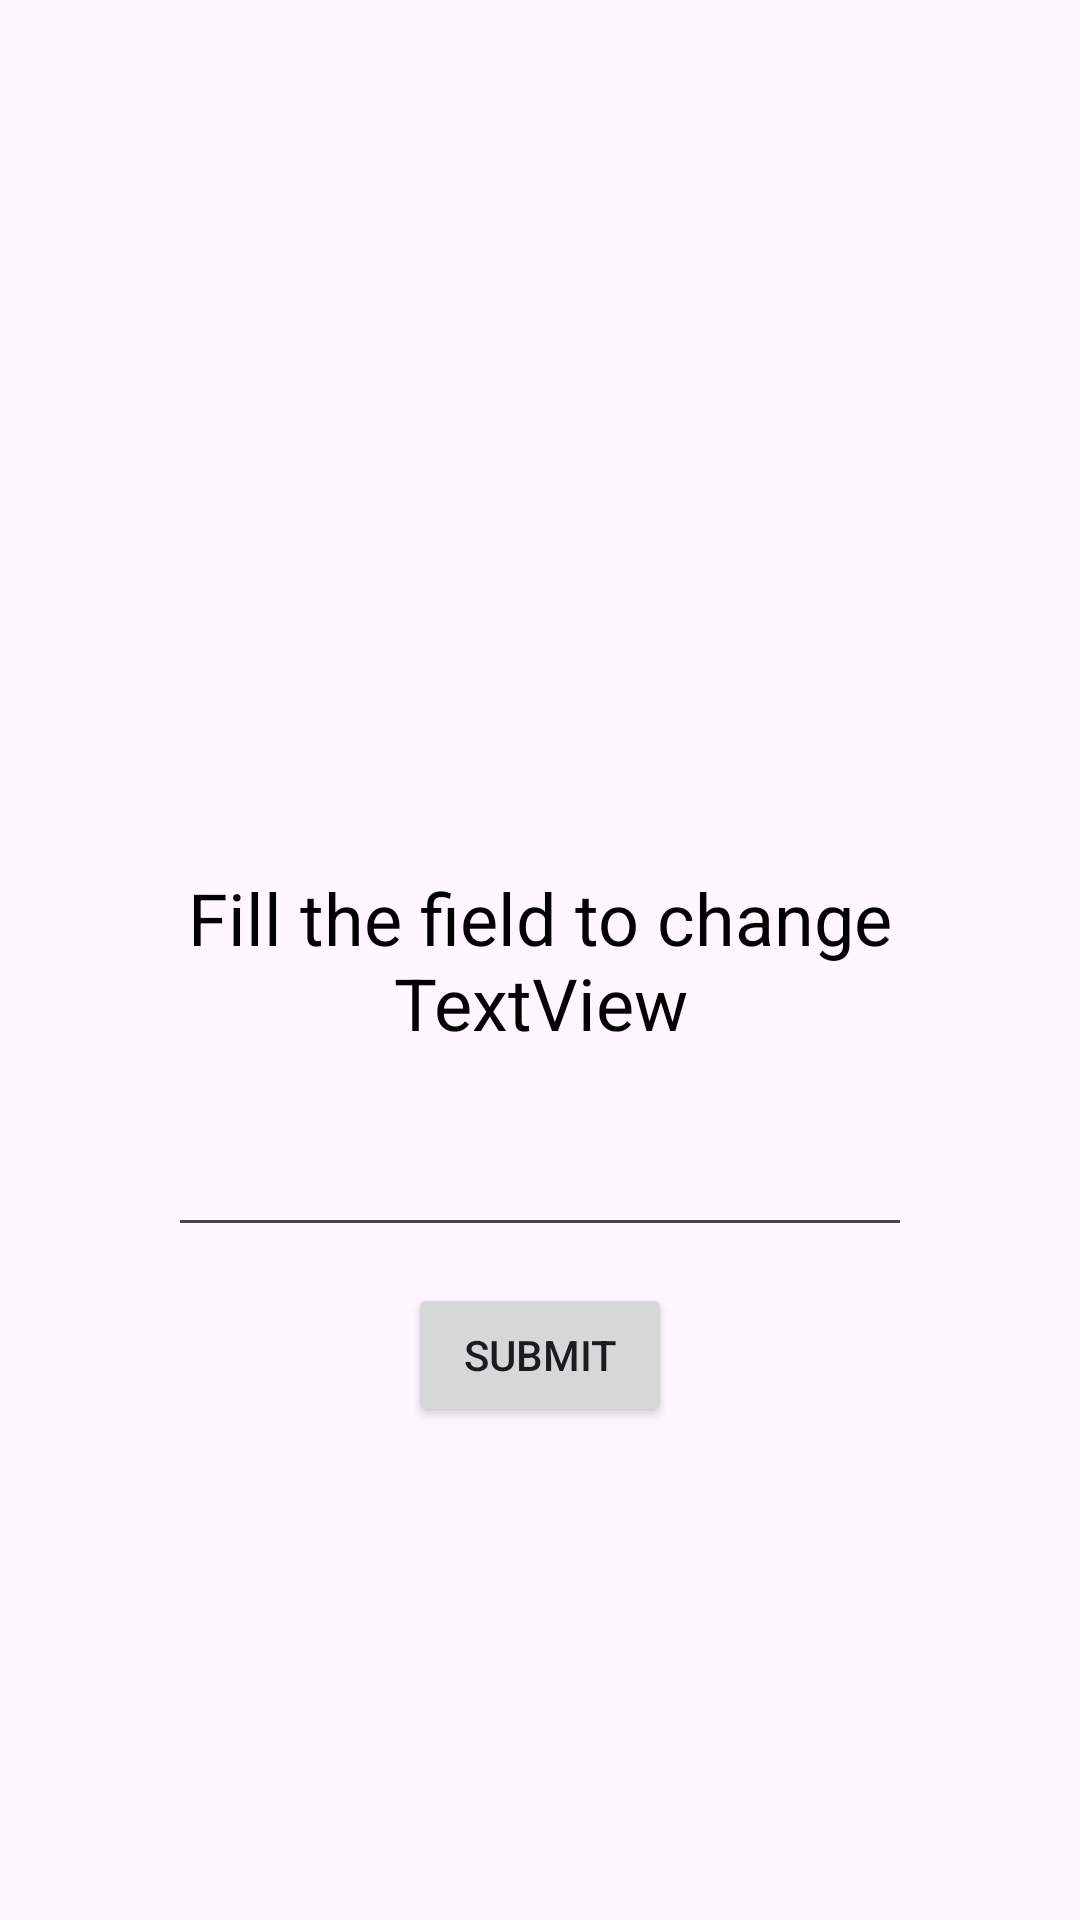

Write the Android layout XML for this screen, with the resource values it uses.
<!-- AndroidManifest.xml: application theme Theme.Mentoring_layout -->
<!-- res/layout/fragment_text_view.xml -->
<?xml version="1.0" encoding="utf-8"?>
<androidx.constraintlayout.widget.ConstraintLayout xmlns:android="http://schemas.android.com/apk/res/android"
    xmlns:app="http://schemas.android.com/apk/res-auto"
    android:layout_width="match_parent"
    android:layout_height="match_parent">

    <TextView
        android:id="@+id/labelChange"
        android:layout_width="match_parent"
        android:layout_height="wrap_content"
        android:layout_marginStart="24dp"
        android:layout_marginEnd="24dp"
        android:text="Fill the field to change TextView"
        android:textAlignment="center"
        android:textColor="@color/black"
        android:textSize="24dp"
        app:layout_constraintBottom_toBottomOf="parent"
        app:layout_constraintTop_toTopOf="parent" />

    <EditText
        android:id="@+id/editLabel"
        android:layout_width="match_parent"
        android:layout_height="wrap_content"
        android:layout_marginStart="56dp"
        android:layout_marginTop="24dp"
        android:layout_marginEnd="56dp"
        app:layout_constraintTop_toBottomOf="@+id/labelChange" />

    <Button
        android:id="@+id/buttonSubmit"
        android:layout_width="wrap_content"
        android:layout_height="wrap_content"
        android:text="Submit"
        android:layout_marginTop="12dp"
        app:layout_constraintEnd_toEndOf="parent"
        app:layout_constraintStart_toStartOf="parent"
        app:layout_constraintTop_toBottomOf="@+id/editLabel" />
</androidx.constraintlayout.widget.ConstraintLayout>
<!-- resources referenced by this layout -->
<resources>
  <style name="Theme.Mentoring_layout" parent="Base.Theme.Mentoring_layout" />
  <style name="Base.Theme.Mentoring_layout" parent="Theme.Material3.DayNight.NoActionBar">
          
          
      </style>
  <!-- not gathered from this repository: default colours our renderer supplied (Android Studio template values) -->
  <color name="black">#FF000000</color>
</resources>
